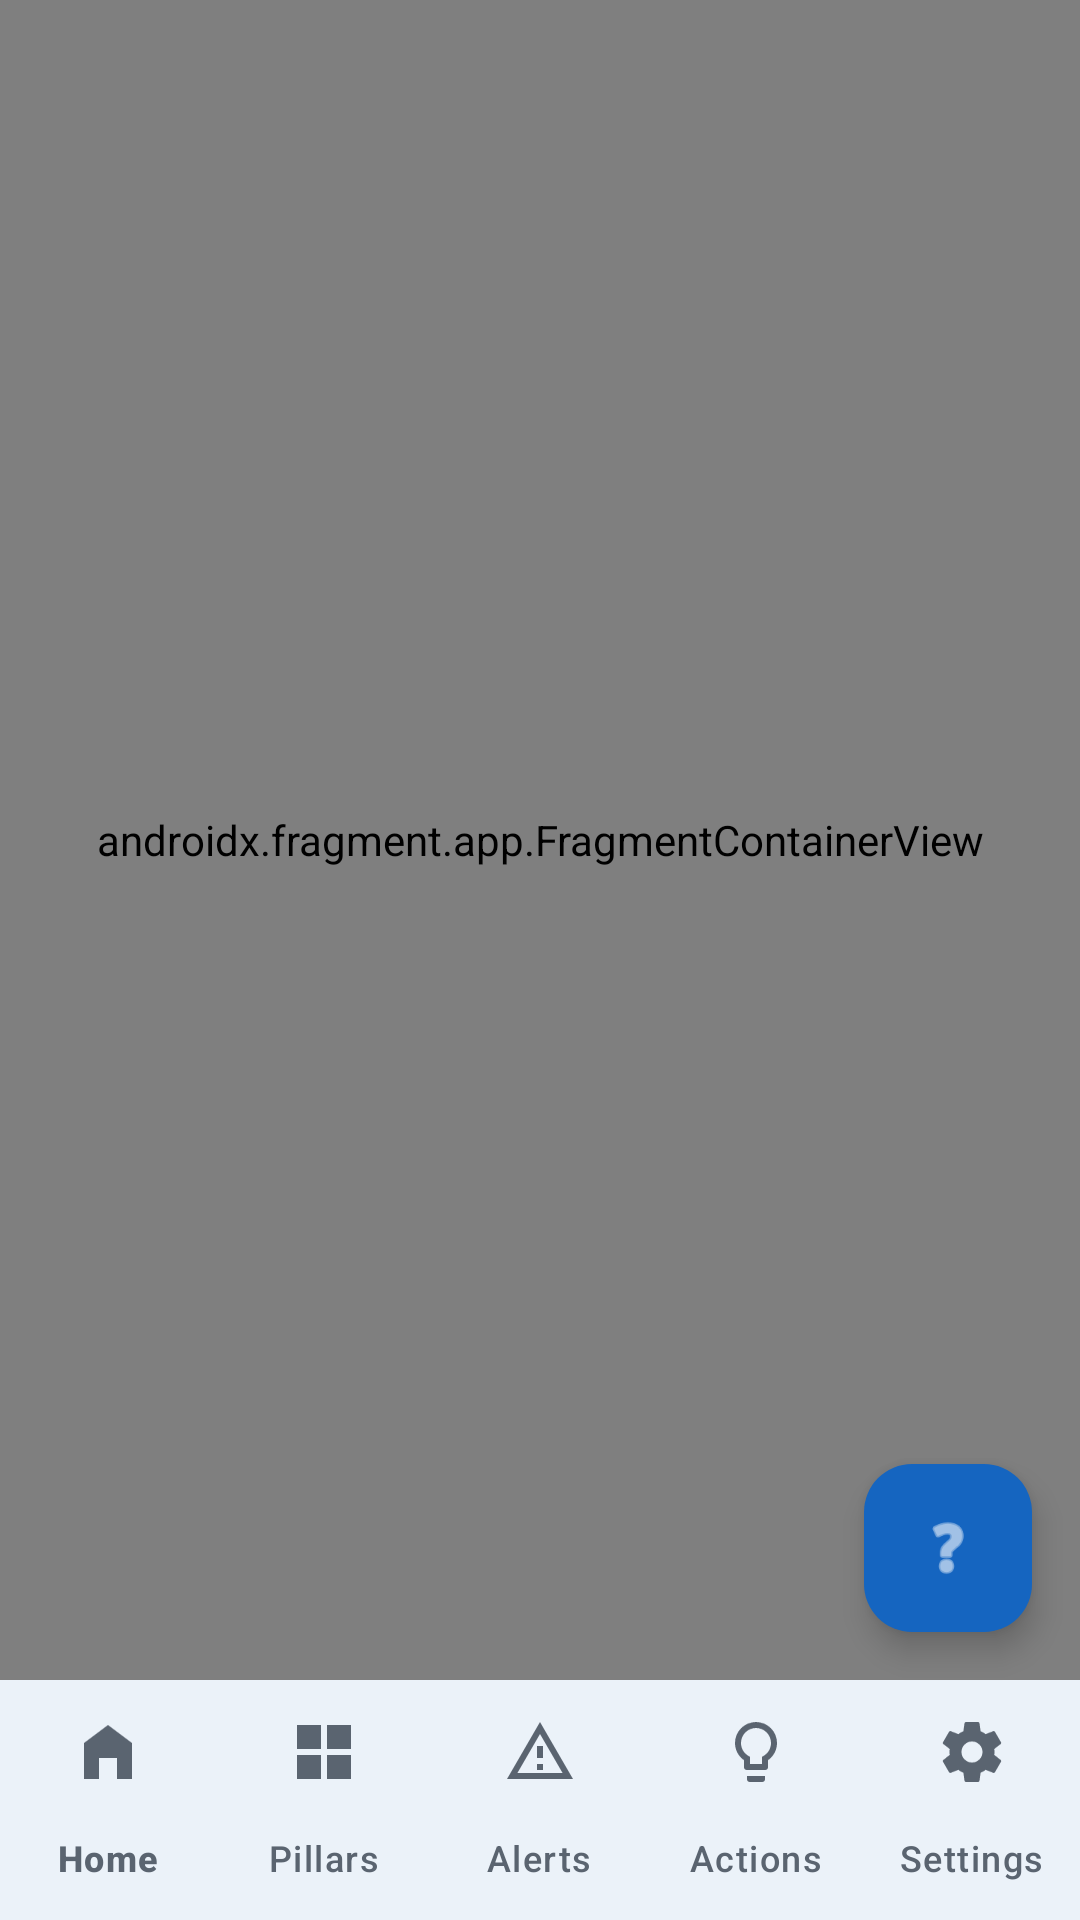

Android layout source for this screen:
<!-- AndroidManifest.xml: activity theme Theme.VESMonitor -->
<!-- res/layout/activity_main.xml -->
<?xml version="1.0" encoding="utf-8"?>
<androidx.coordinatorlayout.widget.CoordinatorLayout xmlns:android="http://schemas.android.com/apk/res/android"
    xmlns:app="http://schemas.android.com/apk/res-auto"
    android:layout_width="match_parent"
    android:layout_height="match_parent">

    <androidx.fragment.app.FragmentContainerView
        android:id="@+id/navHostFragment"
        android:name="androidx.navigation.fragment.NavHostFragment"
        android:layout_width="match_parent"
        android:layout_height="match_parent"
        android:layout_marginBottom="80dp"
        app:defaultNavHost="true"
        app:navGraph="@navigation/nav_graph"/>

    <com.google.android.material.bottomnavigation.BottomNavigationView
        android:id="@+id/bottomNav"
        android:layout_width="match_parent"
        android:layout_height="wrap_content"
        android:layout_gravity="bottom"
        android:background="?attr/colorSurface"
        app:menu="@menu/bottom_nav"
        app:labelVisibilityMode="labeled"
        app:itemIconTint="?attr/colorOnSurfaceVariant"
        app:itemTextColor="?attr/colorOnSurfaceVariant"/>

    <com.google.android.material.floatingactionbutton.FloatingActionButton
        android:id="@+id/fabChat"
        android:layout_width="wrap_content"
        android:layout_height="wrap_content"
        android:layout_gravity="bottom|end"
        android:layout_marginEnd="16dp"
        android:layout_marginBottom="96dp"
        android:contentDescription="@string/nav_chat"
        app:srcCompat="@android:drawable/ic_menu_help"
        app:backgroundTint="?attr/colorPrimary"
        app:tint="?attr/colorOnPrimary"/>
</androidx.coordinatorlayout.widget.CoordinatorLayout>
<!-- resources referenced by this layout -->
<resources>
  <string name="nav_chat">AI Chat</string>
  <style name="Theme.VESMonitor" parent="Theme.Material3.DayNight.NoActionBar">
          <item name="colorPrimary">@color/brand_primary</item>
          <item name="colorOnPrimary">@color/white</item>
          <item name="colorPrimaryContainer">#BBDEFB</item>
          <item name="colorOnPrimaryContainer">#0D47A1</item>
  
          <item name="colorSecondary">@color/brand_secondary</item>
          <item name="colorOnSecondary">@color/white</item>
          <item name="colorSecondaryContainer">#B2DFDB</item>
          <item name="colorOnSecondaryContainer">#004D40</item>
  
          <item name="android:colorBackground">@color/background_light</item>
          <item name="colorSurface">@color/surface_light</item>
          <item name="colorSurfaceVariant">@color/surface_variant_light</item>
          <item name="colorOnSurface">@color/text_primary</item>
          <item name="colorOnSurfaceVariant">@color/text_secondary</item>
  
          <item name="android:statusBarColor">@color/brand_primary_dark</item>
          <item name="android:windowLightStatusBar">true</item>
  
          <item name="materialAlertDialogTheme">@style/ThemeOverlay.Material3.MaterialAlertDialog</item>
          <item name="bottomSheetDialogTheme">@style/ThemeOverlay.Material3.BottomSheetDialog</item>
      </style>
  <color name="brand_primary">#1565C0</color>
  <color name="white">#FFFFFF</color>
  <color name="brand_secondary">#00897B</color>
  <color name="background_light">#F5F7FA</color>
  <color name="surface_light">#FFFFFF</color>
  <color name="surface_variant_light">#F2F4F7</color>
  <color name="text_primary">#1A1F26</color>
  <color name="text_secondary">#5A6470</color>
  <color name="brand_primary_dark">#0D47A1</color>
</resources>
